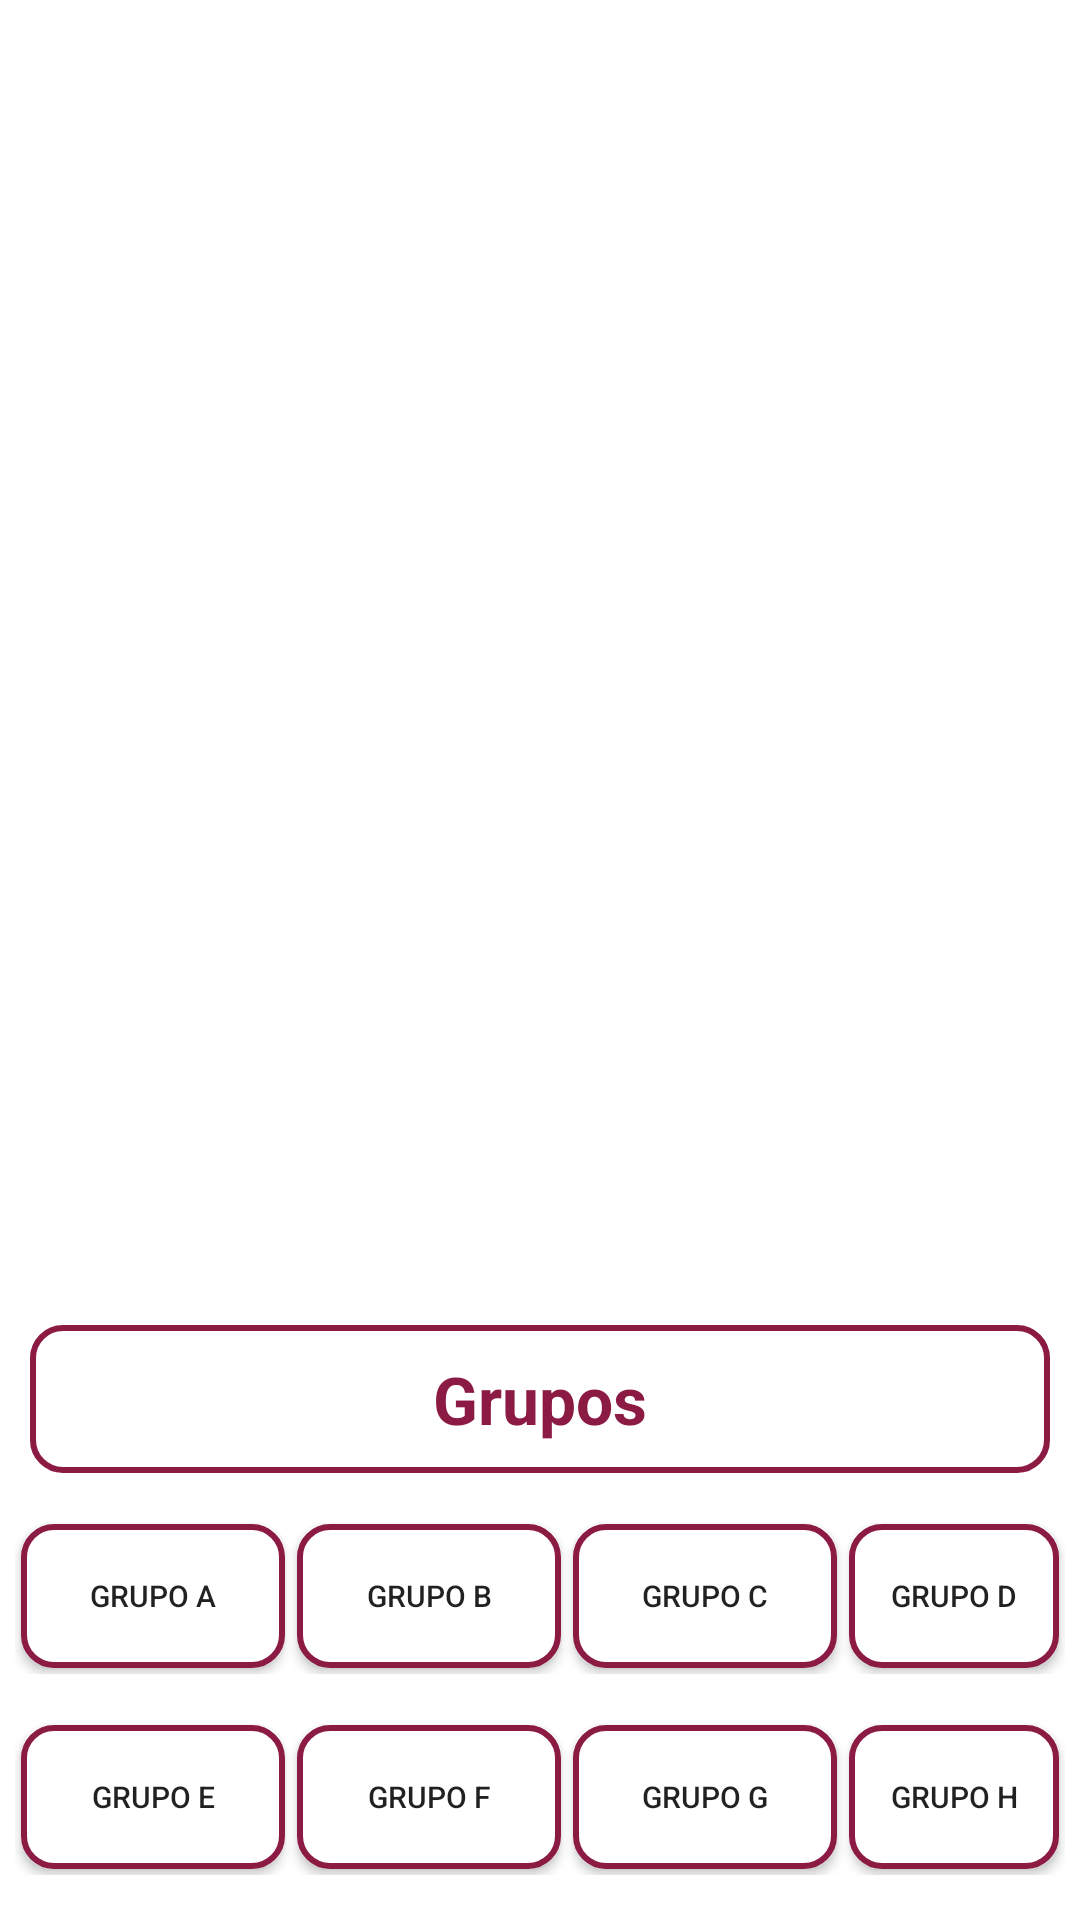

Write the Android layout XML for this screen, with the resource values it uses.
<!-- AndroidManifest.xml: application theme Theme.AppQatar -->
<!-- res/layout/fragment_fixture.xml -->
<?xml version="1.0" encoding="utf-8"?>
<LinearLayout xmlns:android="http://schemas.android.com/apk/res/android"
    xmlns:tools="http://schemas.android.com/tools"
    android:layout_width="match_parent"
    android:layout_height="match_parent"
    tools:context=".fragments.FixtureFragment">


    <RelativeLayout
        android:layout_width="match_parent"
        android:layout_height="match_parent"
        android:layout_gravity="center"
        android:orientation="vertical"
        android:gravity="center">

        <ImageView
            android:id="@+id/mascota"
            android:layout_width="wrap_content"
            android:layout_height="wrap_content"
            android:scaleType="centerCrop"
            android:src="@drawable/mascota2" />


        <LinearLayout
            android:id="@+id/btns"
            android:layout_width="match_parent"
            android:layout_height="wrap_content"
            android:gravity="center"
            android:layout_alignParentBottom="true"
            android:layout_marginBottom="10dp"
            android:orientation="vertical">

            <TextView
                android:layout_width="match_parent"
                android:layout_height="wrap_content"
                android:layout_margin="10dp"
                android:gravity="center"
                android:text="Grupos"
                android:padding="10dp"
                android:background="@drawable/borderitem"
                android:textColor="@color/purple_200"
                android:textSize="22dp"
                android:textStyle="bold" />

            <LinearLayout
                android:layout_width="match_parent"
                android:layout_height="wrap_content"
                android:gravity="center"
                android:orientation="horizontal"
                android:layout_marginBottom="5dp"
                android:padding="5dp">

                <Button
                    android:id="@+id/btn_A"
                    android:layout_width="wrap_content"
                    android:layout_height="wrap_content"
                    android:layout_margin="2dp"
                    android:background="@drawable/borderitem"
                    android:text="GRUPO A"
                    android:textSize="10dp" />

                <Button
                    android:id="@+id/btn_B"
                    android:layout_width="wrap_content"
                    android:layout_height="wrap_content"
                    android:layout_margin="2dp"
                    android:background="@drawable/borderitem"
                    android:text="GRUPO B"
                    android:textSize="10dp" />

                <Button
                    android:id="@+id/btn_C"
                    android:layout_width="wrap_content"
                    android:layout_height="wrap_content"
                    android:layout_margin="2dp"
                    android:background="@drawable/borderitem"
                    android:text="GRUPO C"
                    android:textSize="10dp" />

                <Button
                    android:id="@+id/btn_D"
                    android:layout_width="wrap_content"
                    android:layout_height="wrap_content"
                    android:layout_margin="2dp"
                    android:background="@drawable/borderitem"
                    android:text="GRUPO D"
                    android:textSize="10dp" />

            </LinearLayout>

            <LinearLayout
                android:layout_width="match_parent"
                android:layout_height="wrap_content"
                android:gravity="center"
                android:padding="5dp"
                android:orientation="horizontal">
                <Button
                    android:id="@+id/btn_E"
                    android:layout_width="wrap_content"
                    android:layout_height="wrap_content"
                    android:background="@drawable/borderitem"
                    android:textSize="10dp"
                    android:layout_margin="2dp"
                    android:text="GRUPO E" />

                <Button
                    android:id="@+id/btn_F"
                    android:layout_width="wrap_content"
                    android:layout_height="wrap_content"
                    android:layout_margin="2dp"
                    android:textSize="10dp"
                    android:background="@drawable/borderitem"
                    android:text="GRUPO F" />

                <Button
                    android:id="@+id/btn_G"
                    android:layout_width="wrap_content"
                    android:layout_height="wrap_content"
                    android:layout_margin="2dp"
                    android:textSize="10dp"
                    android:background="@drawable/borderitem"
                    android:text="GRUPO G" />

                <Button
                    android:id="@+id/btn_H"
                    android:layout_width="wrap_content"
                    android:layout_height="wrap_content"
                    android:layout_margin="2dp"
                    android:textSize="10dp"
                    android:background="@drawable/borderitem"
                    android:text="GRUPO H" />
            </LinearLayout>

        </LinearLayout>


    </RelativeLayout>


</LinearLayout>
<!-- resources referenced by this layout -->
<resources>
  <color name="purple_200">#8C1B44</color>
  <!-- drawable borderitem (drawable) -->
  <?xml version="1.0" encoding="utf-8"?>
  <shape xmlns:android="http://schemas.android.com/apk/res/android">
      <solid android:color="#FFFFFF" />
      <corners android:radius="10dp" />
      <stroke
          android:width="2dp"
          android:color="@color/purple_200" />
  </shape>
  <style name="Theme.AppQatar" parent="Theme.MaterialComponents.DayNight.NoActionBar">
          
          <item name="colorPrimary">@color/purple_500</item>
          <item name="colorPrimaryVariant">@color/purple_700</item>
          <item name="colorOnPrimary">@color/white</item>
          
          <item name="colorSecondary">@color/teal_200</item>
          <item name="colorSecondaryVariant">@color/teal_700</item>
          <item name="colorOnSecondary">@color/black</item>
          
          <item name="android:statusBarColor" tools:targetApi="l">?attr/colorPrimaryVariant</item>
          
      </style>
  <color name="purple_500">#A61F5E</color>
  <color name="purple_700">#591937</color>
  <color name="white">#FFFFFFFF</color>
  <color name="teal_200">#40182E</color>
  <color name="teal_700">#A9B9D9</color>
  <color name="black">#FF000000</color>
</resources>
